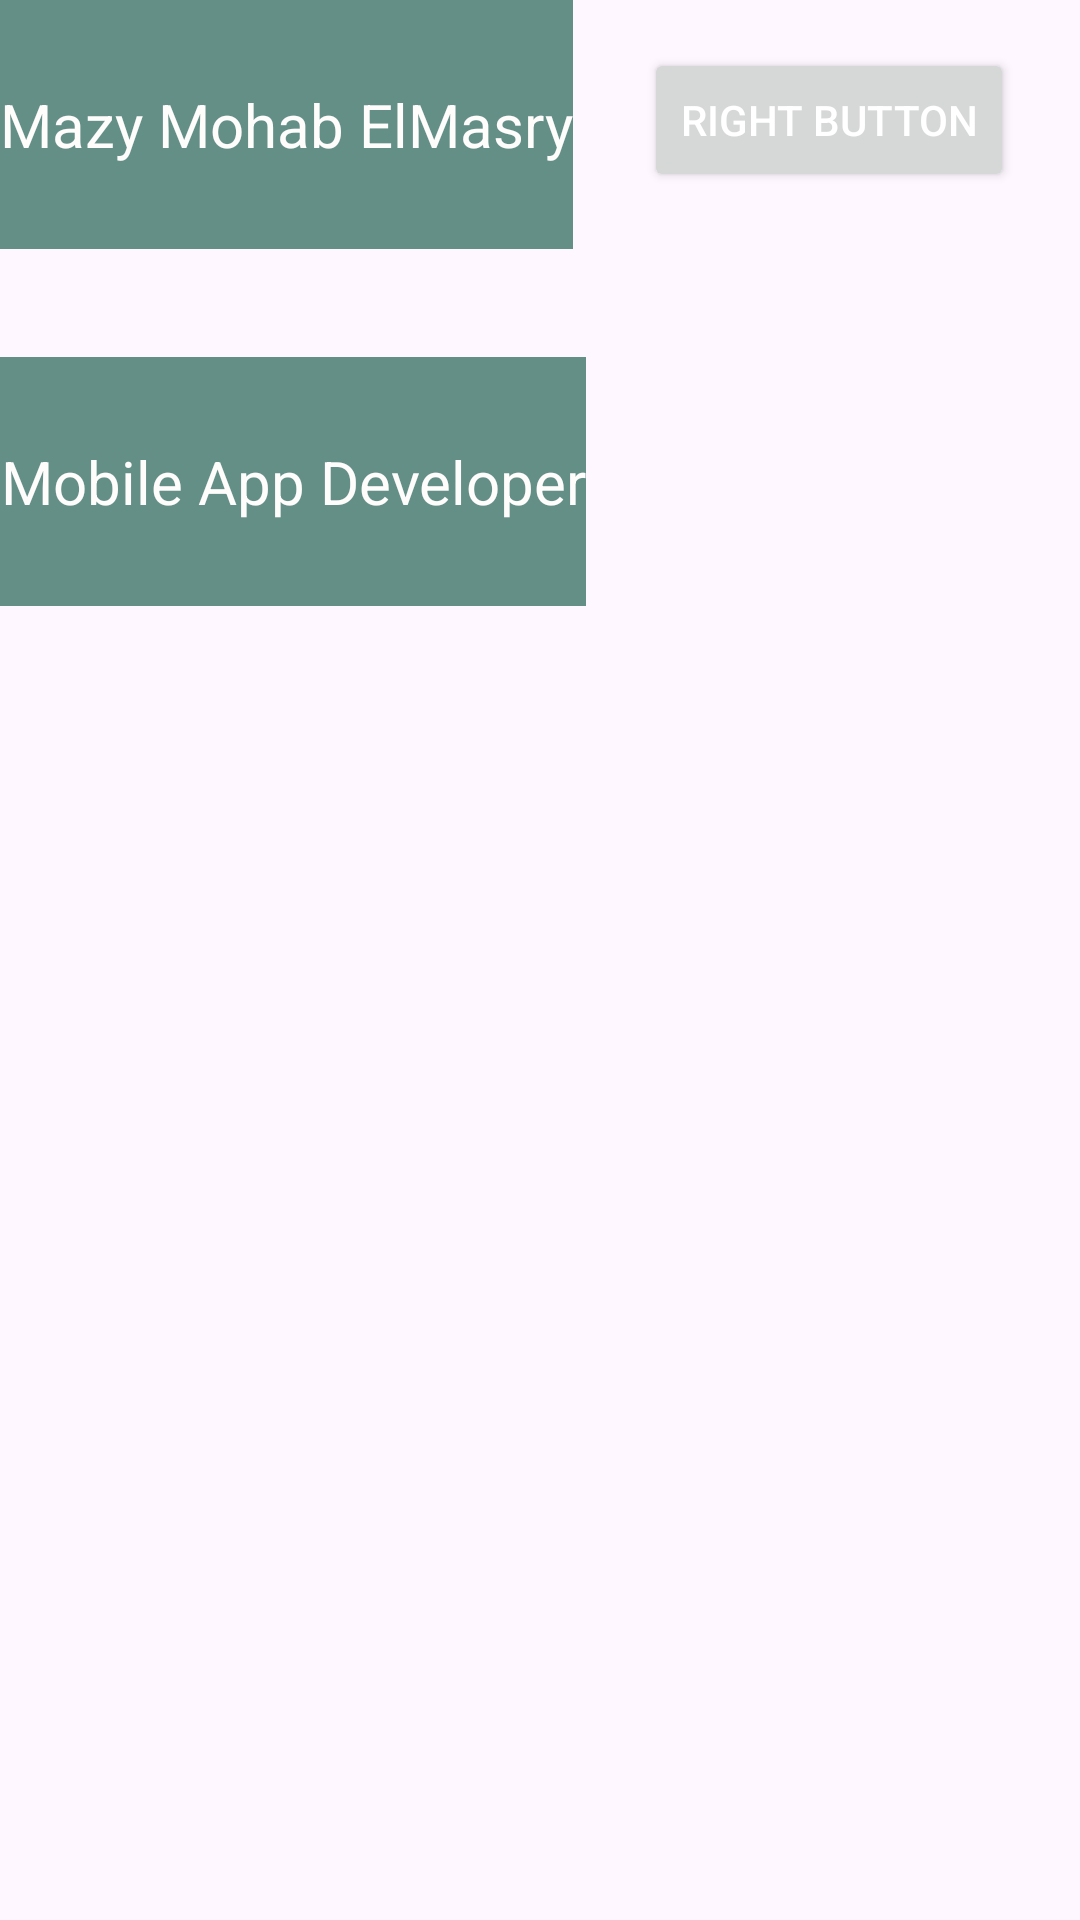

Produce the Android XML layout that renders to this screen, including the resource entries it uses.
<!-- AndroidManifest.xml: application theme Theme.DepiAndstudio -->
<!-- res/layout/activity_main.xml -->
<?xml version="1.0" encoding="utf-8"?>
<androidx.constraintlayout.widget.ConstraintLayout xmlns:android="http://schemas.android.com/apk/res/android"
    xmlns:app="http://schemas.android.com/apk/res-auto"
    xmlns:tools="http://schemas.android.com/tools"
    android:id="@+id/main"
    android:layout_width="match_parent"
    android:layout_height="match_parent"
    android:orientation="vertical"
    tools:context=".MainActivity"
    android:layout_margin="20dp">


    


























    <TextView
        android:id="@+id/name"
        android:layout_width="wrap_content"
        android:layout_height="83dp"
        android:background="#638f86"
        android:gravity="center"
        android:text="Mazy Mohab ElMasry"
        android:textColor="#fffcfc"
        android:textSize="20dp"
        app:layout_constraintTop_toTopOf="parent"
        tools:layout_editor_absoluteX="0dp">

    </TextView>

    <TextView
        android:id="@+id/job"
        android:layout_width="wrap_content"
        android:layout_height="83dp"
        android:layout_marginTop="36dp"
        android:background="#638f86"
        android:gravity="center"
        android:text="Mobile App Developer"
        android:textColor="#fffcfc"
        android:textSize="20dp"
        app:layout_constraintStart_toStartOf="parent"
        app:layout_constraintTop_toBottomOf="@+id/name">

    </TextView>


    <Button
        android:id="@+id/right_button"
        android:layout_width="wrap_content"
        android:layout_height="wrap_content"
        android:layout_marginTop="16dp"
        android:text="Right Button"
        android:textColor="@color/white"
        app:layout_constraintEnd_toEndOf="parent"
        app:layout_constraintHorizontal_bias="0.519"
        app:layout_constraintStart_toEndOf="@+id/name"
        app:layout_constraintTop_toTopOf="parent"></Button>


</androidx.constraintlayout.widget.ConstraintLayout>
<!-- resources referenced by this layout -->
<resources>
  <style name="Theme.DepiAndstudio" parent="Base.Theme.DepiAndstudio" />
  <style name="Base.Theme.DepiAndstudio" parent="Theme.Material3.DayNight.NoActionBar">
          
          
      </style>
  <!-- not gathered from this repository: default colours our renderer supplied (Android Studio template values) -->
  <color name="white">#FFFFFFFF</color>
</resources>
